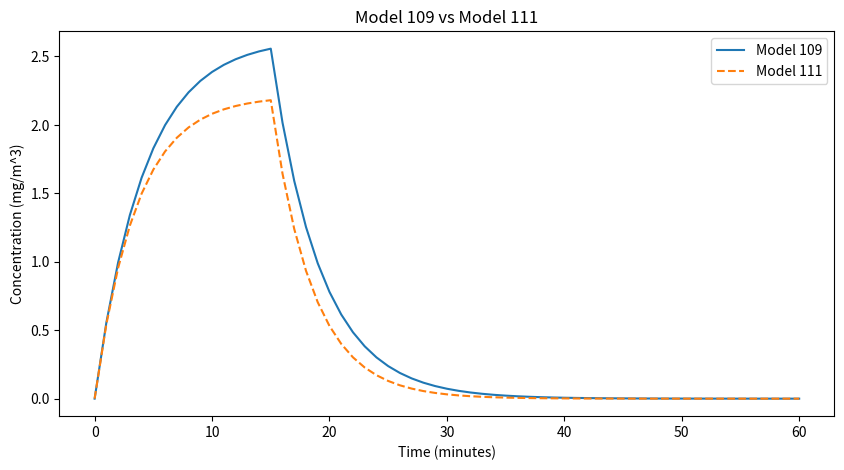

This chart was generated by the following Python code: (Note: this script raises an exception after producing the figure.)
import numpy as np
import pandas as pd
import matplotlib.pyplot as plt
import seaborn as sns
from scipy.stats import shapiro, wilcoxon

# Define the models in Python
def model_108(G, Q, Q_L, epsilon_L, epsilon_L_F, gamma):
    C_avg = (gamma * G * (1 - epsilon_L * epsilon_L_F)) / (Q + epsilon_L_F * Q_L)
    C_LE = C_avg + (epsilon_L * gamma * G) / Q_L
    C_LF = C_LE * (1 - epsilon_L_F)
    return C_avg, C_LE, C_LF

def model_109(G, Q, Q_L, epsilon_L, epsilon_L_F, V, t_g, T):
    time_vector = np.arange(0, T + 1)
    C_rise = [(G * (1 - epsilon_L * epsilon_L_F) / (Q + epsilon_L_F * Q_L)) * (1 - np.exp(-(Q + epsilon_L_F * Q_L) * t / V)) if t <= t_g else np.nan for t in time_vector]
    C0 = (G * (1 - epsilon_L * epsilon_L_F)) / (Q + epsilon_L_F * Q_L) * (1 - np.exp(-(Q + epsilon_L_F * Q_L) * t_g / V))
    C_decay = [C0 * np.exp(-(Q + epsilon_L_F * Q_L) * (t - t_g) / V) if t > t_g else np.nan for t in time_vector]
    return time_vector, np.array([x if not np.isnan(x) else y for x, y in zip(C_rise, C_decay)])

def model_110(G, Q, Q_L, epsilon_L, epsilon_L_F, Q_R, epsilon_RF, gamma):
    C_avg = (gamma * G * (1 - epsilon_L * epsilon_L_F)) / ((Q + epsilon_RF * Q_R) + epsilon_L_F * Q_L)
    C_LE = C_avg + (epsilon_L * gamma * G) / Q_L
    C_LF = C_LE * (1 - epsilon_L_F)
    C_RF = C_avg * (1 - epsilon_RF)
    return C_avg, C_LE, C_LF, C_RF

def model_111(G, Q, Q_L, epsilon_L, epsilon_L_F, Q_R, epsilon_RF, V, t_g, T):
    Q_instead = Q + epsilon_RF * Q_R
    time_vector, concentration = model_109(G, Q_instead, Q_L, epsilon_L, epsilon_L_F, V, t_g, T)
    return time_vector, concentration

# Set the parameters
T = 60
t_g = 15
G = 100
Q = 20
Q_L = 5
epsilon_L = 0.5
epsilon_L_F = 0.75
Q_R = 5
epsilon_RF = 0.9
V = 100
gamma = 0.25  

# Perform calculations
time_109, concentration_109 = model_109(G, Q, Q_L, epsilon_L, epsilon_L_F, V, t_g, T)
time_111, concentration_111 = model_111(G, Q, Q_L, epsilon_L, epsilon_L_F, Q_R, epsilon_RF, V, t_g, T)

# Visualization: Model 109 vs Model 111
plt.figure(figsize=(10, 5))
plt.plot(time_109, concentration_109, label='Model 109')
plt.plot(time_111, concentration_111, label='Model 111', linestyle='--')
plt.title('Model 109 vs Model 111')
plt.xlabel('Time (minutes)')
plt.ylabel('Concentration (mg/m^3)')
plt.legend()
plt.show()

# Calculate Mean Squared Error and R^2
mse = np.mean((concentration_109 - concentration_111)**2)
r2 = np.corrcoef(concentration_109, concentration_111)[0, 1]**2

# Statistical Analysis
normality_test_109 = shapiro(concentration_109[~np.isnan(concentration_109)])
normality_test_111 = shapiro(concentration_111[~np.isnan(concentration_111)])

wilcoxon_test = None
if normality_test_109.pvalue < 0.05 and normality_test_111.pvalue < 0.05:
    wilcoxon_test = wilcoxon(concentration_109[~np.isnan(concentration_109)], concentration_111[~np.isnan(concentration_111)])
    
mse, r2, normality_test_109, normality_test_111, wilcoxon_test


# Prepare Data for Plotting and Comparison
# Convert all model results to DataFrame in a consistent format
results_109_df = pd.DataFrame({
    'Time': np.concatenate([time_109, time_109]),
    'Concentration': np.concatenate([concentration_109, concentration_109]),
    'Model': 'Model 109'
}).dropna()

results_111_df = pd.DataFrame({
    'Time': np.concatenate([time_111, time_111]),
    'Concentration': np.concatenate([concentration_111, concentration_111]),
    'Model': 'Model 111'
}).dropna()

results_101_df = pd.DataFrame({
    'Time': np.concatenate([time_101, time_101]),
    'Concentration': np.concatenate([concentration_101, concentration_101]),
    'Model': 'Model 101'
}).dropna()

results_103_df = pd.DataFrame({
    'Time': np.concatenate([time_103, time_103]),
    'Concentration': np.concatenate([concentration_103, concentration_103]),
    'Model': 'Model 103'
}).dropna()

# Combine all data for visualization
all_data_df = pd.concat([
    results_101_df,
    results_103_df,
    results_105_df,
    results_107_df,
    results_109_df,
    results_111_df
])

# Plotting all models
plt.figure(figsize=(12, 6))
for model in all_data_df['Model'].unique():
    subset = all_data_df[all_data_df['Model'] == model]
    plt.plot(subset['Time'], subset['Concentration'], label=model)
plt.title('Overall Model Comparison')
plt.xlabel('Time (minutes)')
plt.ylabel('Concentration (mg/m^3)')
plt.legend()
plt.grid(True)
plt.show()

